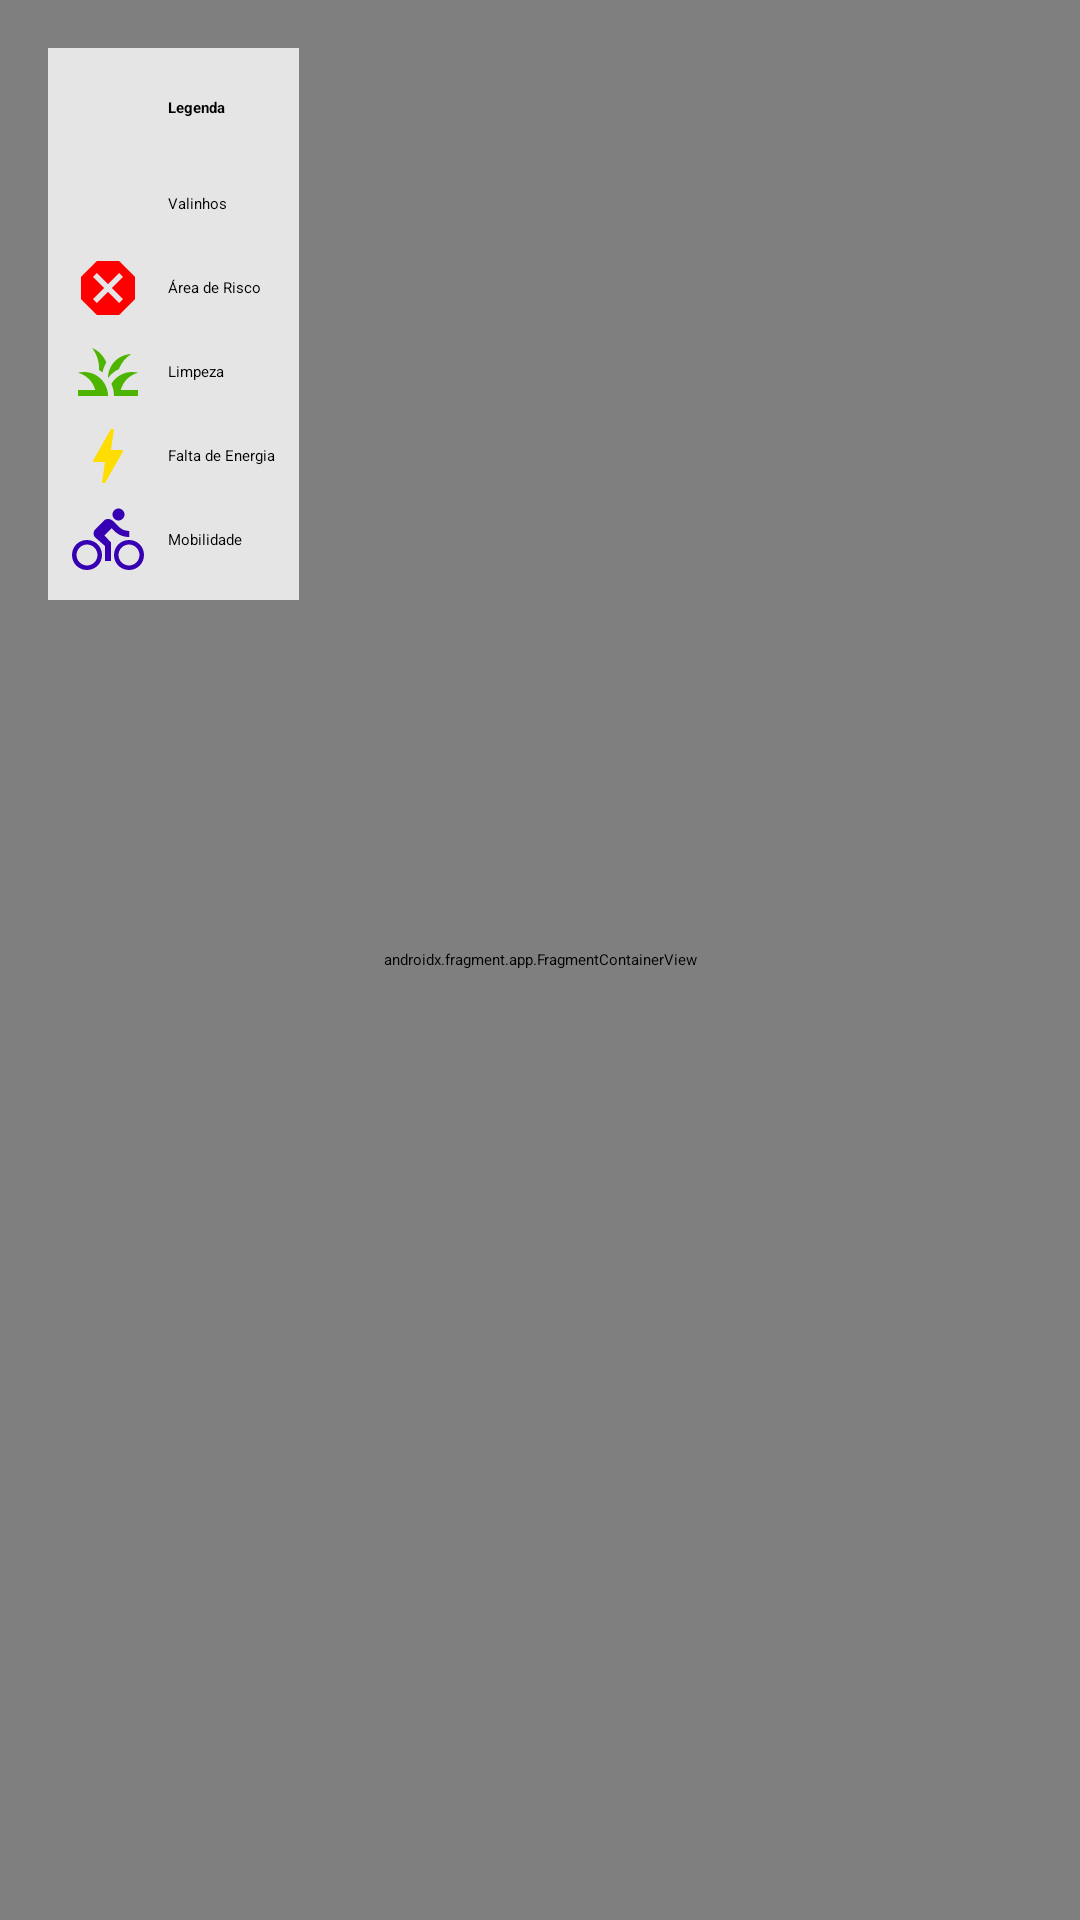

Produce the Android XML layout that renders to this screen, including the resource entries it uses.
<!-- AndroidManifest.xml: application theme Theme.Liber -->
<!-- res/layout/fragment_map.xml -->
<?xml version="1.0" encoding="utf-8"?>
<RelativeLayout xmlns:android="http://schemas.android.com/apk/res/android"
xmlns:map="http://schemas.android.com/apk/res-auto"
xmlns:tools="http://schemas.android.com/tools"
android:layout_width="match_parent"
android:layout_height="match_parent"
tools:context=".view.fragment.MapFragment">

<androidx.fragment.app.FragmentContainerView
    android:id="@+id/map_fragment"
    class="com.google.android.gms.maps.SupportMapFragment"
    android:layout_width="match_parent"
    android:layout_height="match_parent"
    map:mapId="YOUR_MAP_ID" />

<Button
    android:id="@+id/currentLoc"

    android:layout_width="30sp"
    android:layout_height="30sp"
    android:layout_alignBottom="@id/map_fragment"
    android:layout_alignEnd="@id/map_fragment"
    android:layout_alignRight="@id/map_fragment"
    android:layout_marginRight="30sp"
    android:background="@drawable/ic_home_48px"
    android:backgroundTint="@color/colorPrimary"

    android:layout_marginBottom="30sp"
    />

<ListView
    android:id="@+id/lv_images"
    android:layout_width="200dp"
    android:layout_height="200dp"
    android:layout_marginTop="400dp"
    android:layout_centerHorizontal="true" />

<LinearLayout
    android:id="@+id/legend_container"
    android:layout_width="wrap_content"
    android:layout_height="wrap_content"
    android:layout_alignParentStart="true"
    android:layout_alignParentTop="true"
    android:background="#CCFFFFFF"
    android:orientation="vertical"
    android:padding="8dp"
    android:layout_margin="16dp">

    <LinearLayout
        android:id="@+id/legend_header"
        android:layout_width="wrap_content"
        android:layout_height="wrap_content"
        android:orientation="horizontal"
        android:gravity="center_vertical">

        <ImageView
            android:id="@+id/toggle_legend"
            android:layout_width="24dp"
            android:layout_height="24dp"
            android:src="@drawable/baseline_expand_less_24"
            android:layout_marginEnd="8dp"/>

        <TextView
            android:layout_width="wrap_content"
            android:layout_height="wrap_content"
            android:text="Legenda"
            android:textStyle="bold"/>
    </LinearLayout>

    <LinearLayout
        android:id="@+id/legend_content"
        android:layout_width="wrap_content"
        android:layout_height="wrap_content"
        android:orientation="vertical"
        android:layout_marginTop="8dp">

        <LinearLayout
            android:layout_width="wrap_content"
            android:layout_height="wrap_content"
            android:orientation="horizontal"
            android:gravity="center_vertical">
            <ImageView
                android:layout_width="24dp"
                android:layout_height="24dp"
                android:src="@drawable/ic_home_48px"
                android:tint="@color/colorPrimary"/>
            <TextView
                android:layout_width="wrap_content"
                android:layout_height="wrap_content"
                android:text="Valinhos"
                android:layout_marginStart="8dp"/>
        </LinearLayout>

        <LinearLayout
            android:layout_width="wrap_content"
            android:layout_height="wrap_content"
            android:orientation="horizontal"
            android:gravity="center_vertical"
            android:layout_marginTop="4dp">
            <ImageView
                android:layout_width="24dp"
                android:layout_height="24dp"
                android:src="@drawable/baseline_dangerous_24"
                android:tint="@color/security"/>
            <TextView
                android:layout_width="wrap_content"
                android:layout_height="wrap_content"
                android:text="Área de Risco"
                android:layout_marginStart="8dp"/>
        </LinearLayout>

        <LinearLayout
            android:layout_width="wrap_content"
            android:layout_height="wrap_content"
            android:orientation="horizontal"
            android:gravity="center_vertical"
            android:layout_marginTop="4dp">
            <ImageView
                android:layout_width="24dp"
                android:layout_height="24dp"
                android:src="@drawable/baseline_grass_24"
                android:tint="@color/grass"/>
            <TextView
                android:layout_width="wrap_content"
                android:layout_height="wrap_content"
                android:text="Limpeza"
                android:layout_marginStart="8dp"/>
        </LinearLayout>

        <LinearLayout
            android:layout_width="wrap_content"
            android:layout_height="wrap_content"
            android:orientation="horizontal"
            android:gravity="center_vertical"
            android:layout_marginTop="4dp">
            <ImageView
                android:layout_width="24dp"
                android:layout_height="24dp"
                android:src="@drawable/baseline_bolt_24"
                android:tint="@color/bolt"/>
            <TextView
                android:layout_width="wrap_content"
                android:layout_height="wrap_content"
                android:text="Falta de Energia"
                android:layout_marginStart="8dp"/>
        </LinearLayout>

        <LinearLayout
            android:layout_width="wrap_content"
            android:layout_height="wrap_content"
            android:orientation="horizontal"
            android:gravity="center_vertical"
            android:layout_marginTop="4dp">
            <ImageView
                android:layout_width="24dp"
                android:layout_height="24dp"
                android:src="@drawable/ic_directions_bike_black_24dp"
                android:tint="@color/blue"/>
            <TextView
                android:layout_width="wrap_content"
                android:layout_height="wrap_content"
                android:text="Mobilidade"
                android:layout_marginStart="8dp"/>
        </LinearLayout>

    </LinearLayout>

</LinearLayout>

</RelativeLayout>
<!-- resources referenced by this layout -->
<resources>
  <color name="blue">#3700B3</color>
  <color name="bolt">#FFDD00</color>
  <color name="colorPrimary">#6200EE</color>
  <color name="grass">#4DB400</color>
  <color name="security">#FF0000</color>
  <!-- drawable baseline_bolt_24 (drawable) -->
  <vector android:height="48dp" android:tint="#FFDD00"
      android:viewportHeight="24" android:viewportWidth="24"
      android:width="48dp" xmlns:android="http://schemas.android.com/apk/res/android">
      <path android:fillColor="@android:color/white" android:pathData="M11,21h-1l1,-7H7.5c-0.58,0 -0.57,-0.32 -0.38,-0.66 0.19,-0.34 0.05,-0.08 0.07,-0.12C8.48,10.94 10.42,7.54 13,3h1l-1,7h3.5c0.49,0 0.56,0.33 0.47,0.51l-0.07,0.15C12.96,17.55 11,21 11,21z"/>
  </vector>
  <!-- drawable baseline_dangerous_24 (drawable) -->
  <vector android:height="48dp" android:tint="#FF0000"
      android:viewportHeight="24" android:viewportWidth="24"
      android:width="48dp" xmlns:android="http://schemas.android.com/apk/res/android">
      <path android:fillColor="@android:color/white" android:pathData="M15.73,3H8.27L3,8.27v7.46L8.27,21h7.46L21,15.73V8.27L15.73,3zM17,15.74L15.74,17 12,13.26 8.26,17 7,15.74 10.74,12 7,8.26 8.26,7 12,10.74 15.74,7 17,8.26 13.26,12 17,15.74z"/>
  </vector>
  <!-- drawable baseline_grass_24 (drawable) -->
  <vector android:height="48dp" android:tint="#4DB400"
      android:viewportHeight="24" android:viewportWidth="24"
      android:width="48dp" xmlns:android="http://schemas.android.com/apk/res/android">
      <path android:fillColor="@android:color/white" android:pathData="M12,20H2v-2h5.75l0,0C7.02,15.19 4.81,12.99 2,12.26C2.64,12.1 3.31,12 4,12C8.42,12 12,15.58 12,20zM22,12.26C21.36,12.1 20.69,12 20,12c-2.93,0 -5.48,1.58 -6.88,3.93c0.29,0.66 0.53,1.35 0.67,2.07c0.13,0.65 0.2,1.32 0.2,2h2h6v-2h-5.75C16.98,15.19 19.19,12.99 22,12.26zM15.64,11.02c0.78,-2.09 2.23,-3.84 4.09,-5C15.44,6.16 12,9.67 12,14c0,0.01 0,0.02 0,0.02C12.95,12.75 14.2,11.72 15.64,11.02zM11.42,8.85C10.58,6.66 8.88,4.89 6.7,4C8.14,5.86 9,8.18 9,10.71c0,0.21 -0.03,0.41 -0.04,0.61c0.43,0.24 0.83,0.52 1.22,0.82C10.39,10.96 10.83,9.85 11.42,8.85z"/>
  </vector>
  <!-- drawable ic_directions_bike_black_24dp (drawable) -->
  <vector xmlns:android="http://schemas.android.com/apk/res/android"
          android:width="48dp"
          android:height="48dp"
          android:viewportWidth="24.0"
          android:viewportHeight="24.0">
      <path
          android:fillColor="#FF000000"
          android:pathData="M15.5,5.5c1.1,0 2,-0.9 2,-2s-0.9,-2 -2,-2 -2,0.9 -2,2 0.9,2 2,2zM5,12c-2.8,0 -5,2.2 -5,5s2.2,5 5,5 5,-2.2 5,-5 -2.2,-5 -5,-5zM5,20.5c-1.9,0 -3.5,-1.6 -3.5,-3.5s1.6,-3.5 3.5,-3.5 3.5,1.6 3.5,3.5 -1.6,3.5 -3.5,3.5zM10.8,10.5l2.4,-2.4 0.8,0.8c1.3,1.3 3,2.1 5.1,2.1L19.1,9c-1.5,0 -2.7,-0.6 -3.6,-1.5l-1.9,-1.9c-0.5,-0.4 -1,-0.6 -1.6,-0.6s-1.1,0.2 -1.4,0.6L7.8,8.4c-0.4,0.4 -0.6,0.9 -0.6,1.4 0,0.6 0.2,1.1 0.6,1.4L11,14v5h2v-6.2l-2.2,-2.3zM19,12c-2.8,0 -5,2.2 -5,5s2.2,5 5,5 5,-2.2 5,-5 -2.2,-5 -5,-5zM19,20.5c-1.9,0 -3.5,-1.6 -3.5,-3.5s1.6,-3.5 3.5,-3.5 3.5,1.6 3.5,3.5 -1.6,3.5 -3.5,3.5z"/>
  </vector>
  <style name="Theme.Liber" parent="Theme.MaterialComponents.DayNight.NoActionBar">
          
          <item name="colorPrimary">@color/yellow</item>
          <item name="colorPrimaryVariant">@color/light_yellow</item>
          <item name="colorOnPrimary">@color/white</item>
          
          <item name="colorSecondary">@color/teal_200</item>
          <item name="colorSecondaryVariant">@color/teal_700</item>
          <item name="colorOnSecondary">@color/black</item>
          
          <item name="android:statusBarColor" tools:targetApi="l">#D6A304</item>
          
      </style>
  <color name="yellow">#FFC107</color>
  <color name="light_yellow">#ECD798</color>
  <color name="white">#FFFFFFFF</color>
  <color name="teal_200">#FF03DAC5</color>
  <color name="teal_700">#FF018786</color>
  <color name="black">#FF000000</color>
</resources>
